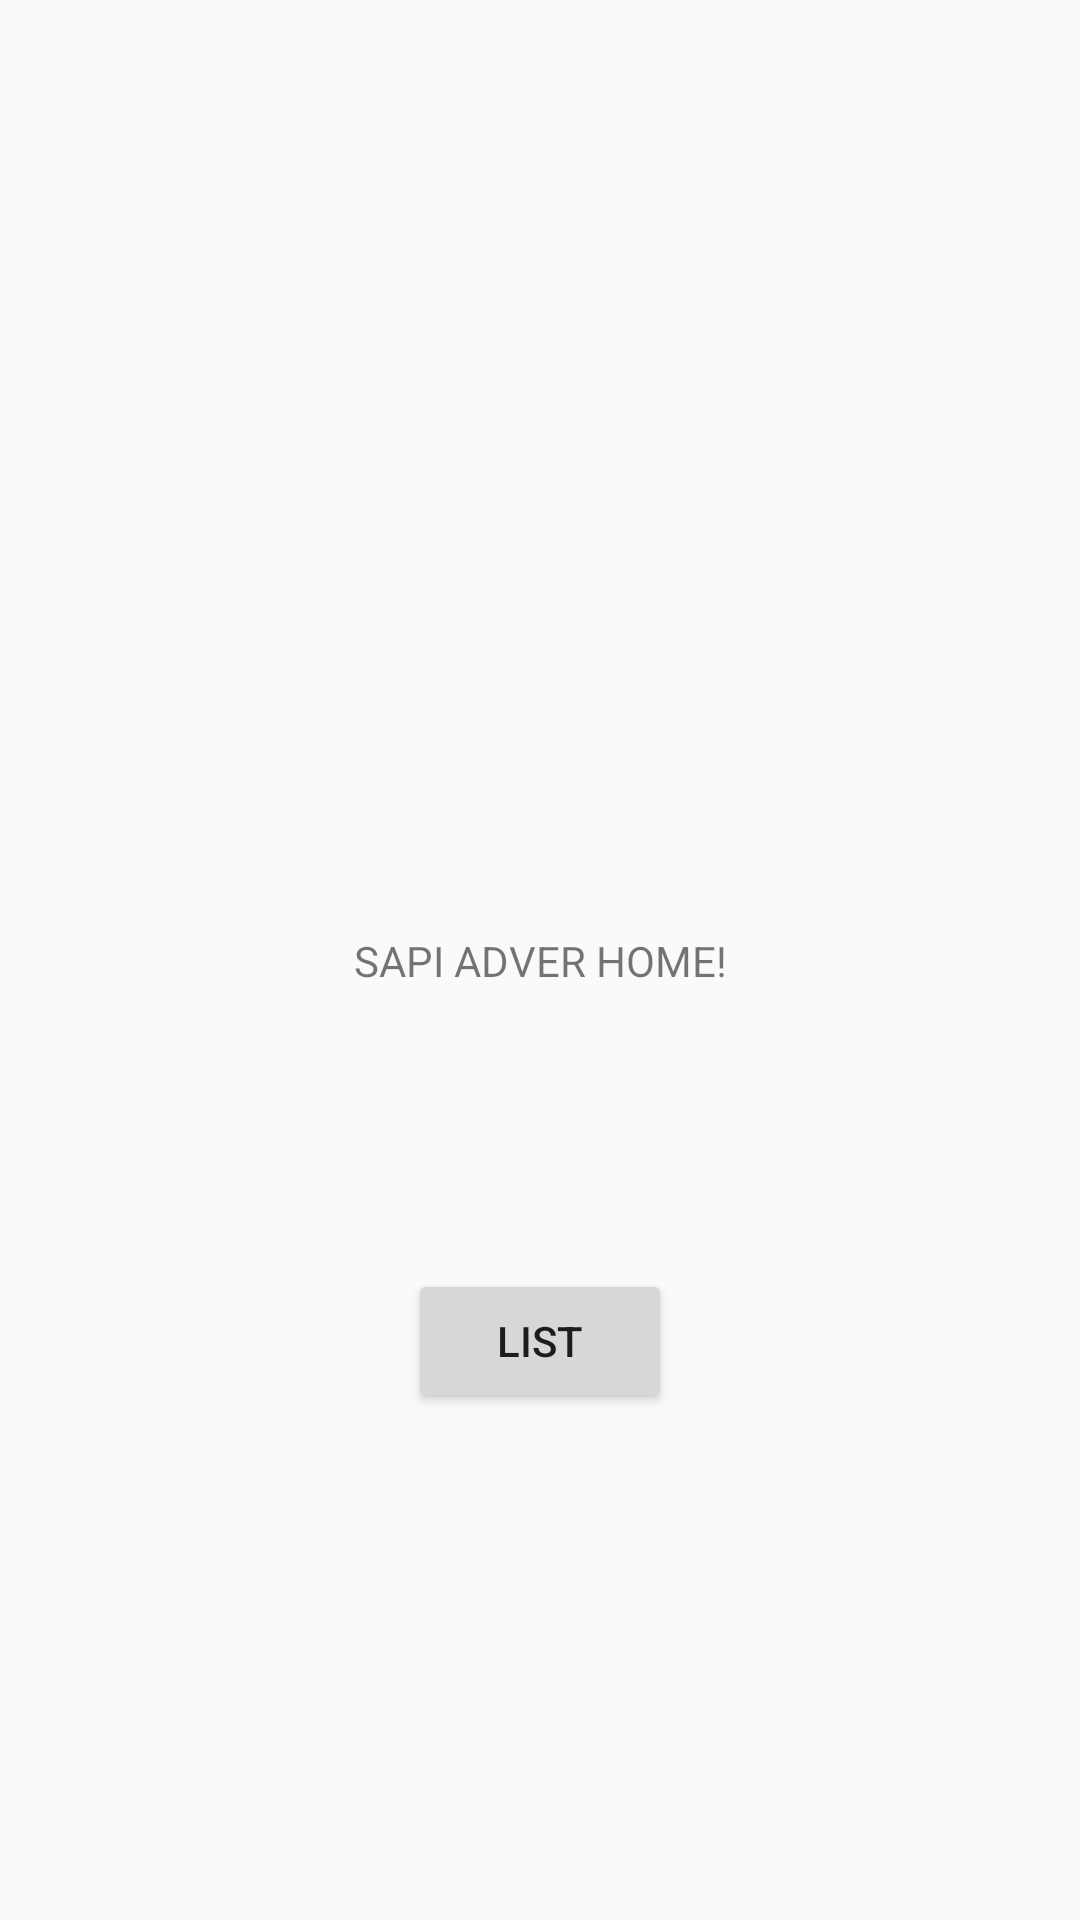

Android layout source for this screen:
<!-- AndroidManifest.xml: application theme AppTheme -->
<!-- res/layout/fragment_home.xml -->
<?xml version="1.0" encoding="utf-8"?>
<android.support.constraint.ConstraintLayout xmlns:android="http://schemas.android.com/apk/res/android"
    xmlns:app="http://schemas.android.com/apk/res-auto"
    android:layout_width="match_parent"
    android:layout_height="match_parent">

    <TextView
        android:id="@+id/textView"
        android:layout_width="wrap_content"
        android:layout_height="wrap_content"
        android:text="SAPI ADVER HOME!"
        app:layout_constraintBottom_toBottomOf="parent"
        app:layout_constraintLeft_toLeftOf="parent"
        app:layout_constraintRight_toRightOf="parent"
        app:layout_constraintTop_toTopOf="parent" />

    <Button
        android:id="@+id/btnList"
        android:layout_width="wrap_content"
        android:layout_height="wrap_content"
        android:layout_marginTop="61dp"
        android:layout_marginBottom="137dp"
        android:text="List"
        app:layout_constraintBottom_toBottomOf="parent"
        app:layout_constraintEnd_toEndOf="parent"
        app:layout_constraintHorizontal_bias="0.5"
        app:layout_constraintStart_toStartOf="parent"
        app:layout_constraintTop_toBottomOf="@+id/textView" />

</android.support.constraint.ConstraintLayout>
<!-- resources referenced by this layout -->
<resources>
  <style name="AppTheme" parent="Theme.AppCompat.Light.DarkActionBar">
          
          <item name="colorPrimary">@color/colorPrimary</item>
          <item name="colorPrimaryDark">@color/colorPrimaryDark</item>
          <item name="colorAccent">@color/colorAccent</item>
      </style>
  <color name="colorPrimary">#008577</color>
  <color name="colorPrimaryDark">#00574B</color>
  <color name="colorAccent">#D81B60</color>
</resources>
